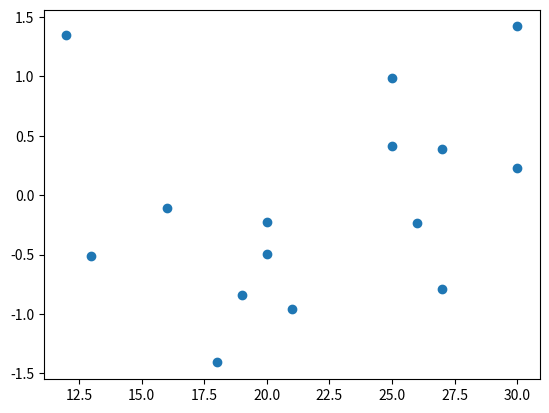

This chart was generated by the following Python code:
# a new random file
import random
a = [random.randint(10,30) for i in range(15)]
b = [random.gauss(0,1) for i in range(15)]
c = [i * j for i, j in zip(a, b)]


import matplotlib.pyplot as plt
plt.scatter(x=a, y=b)
plt.show()

